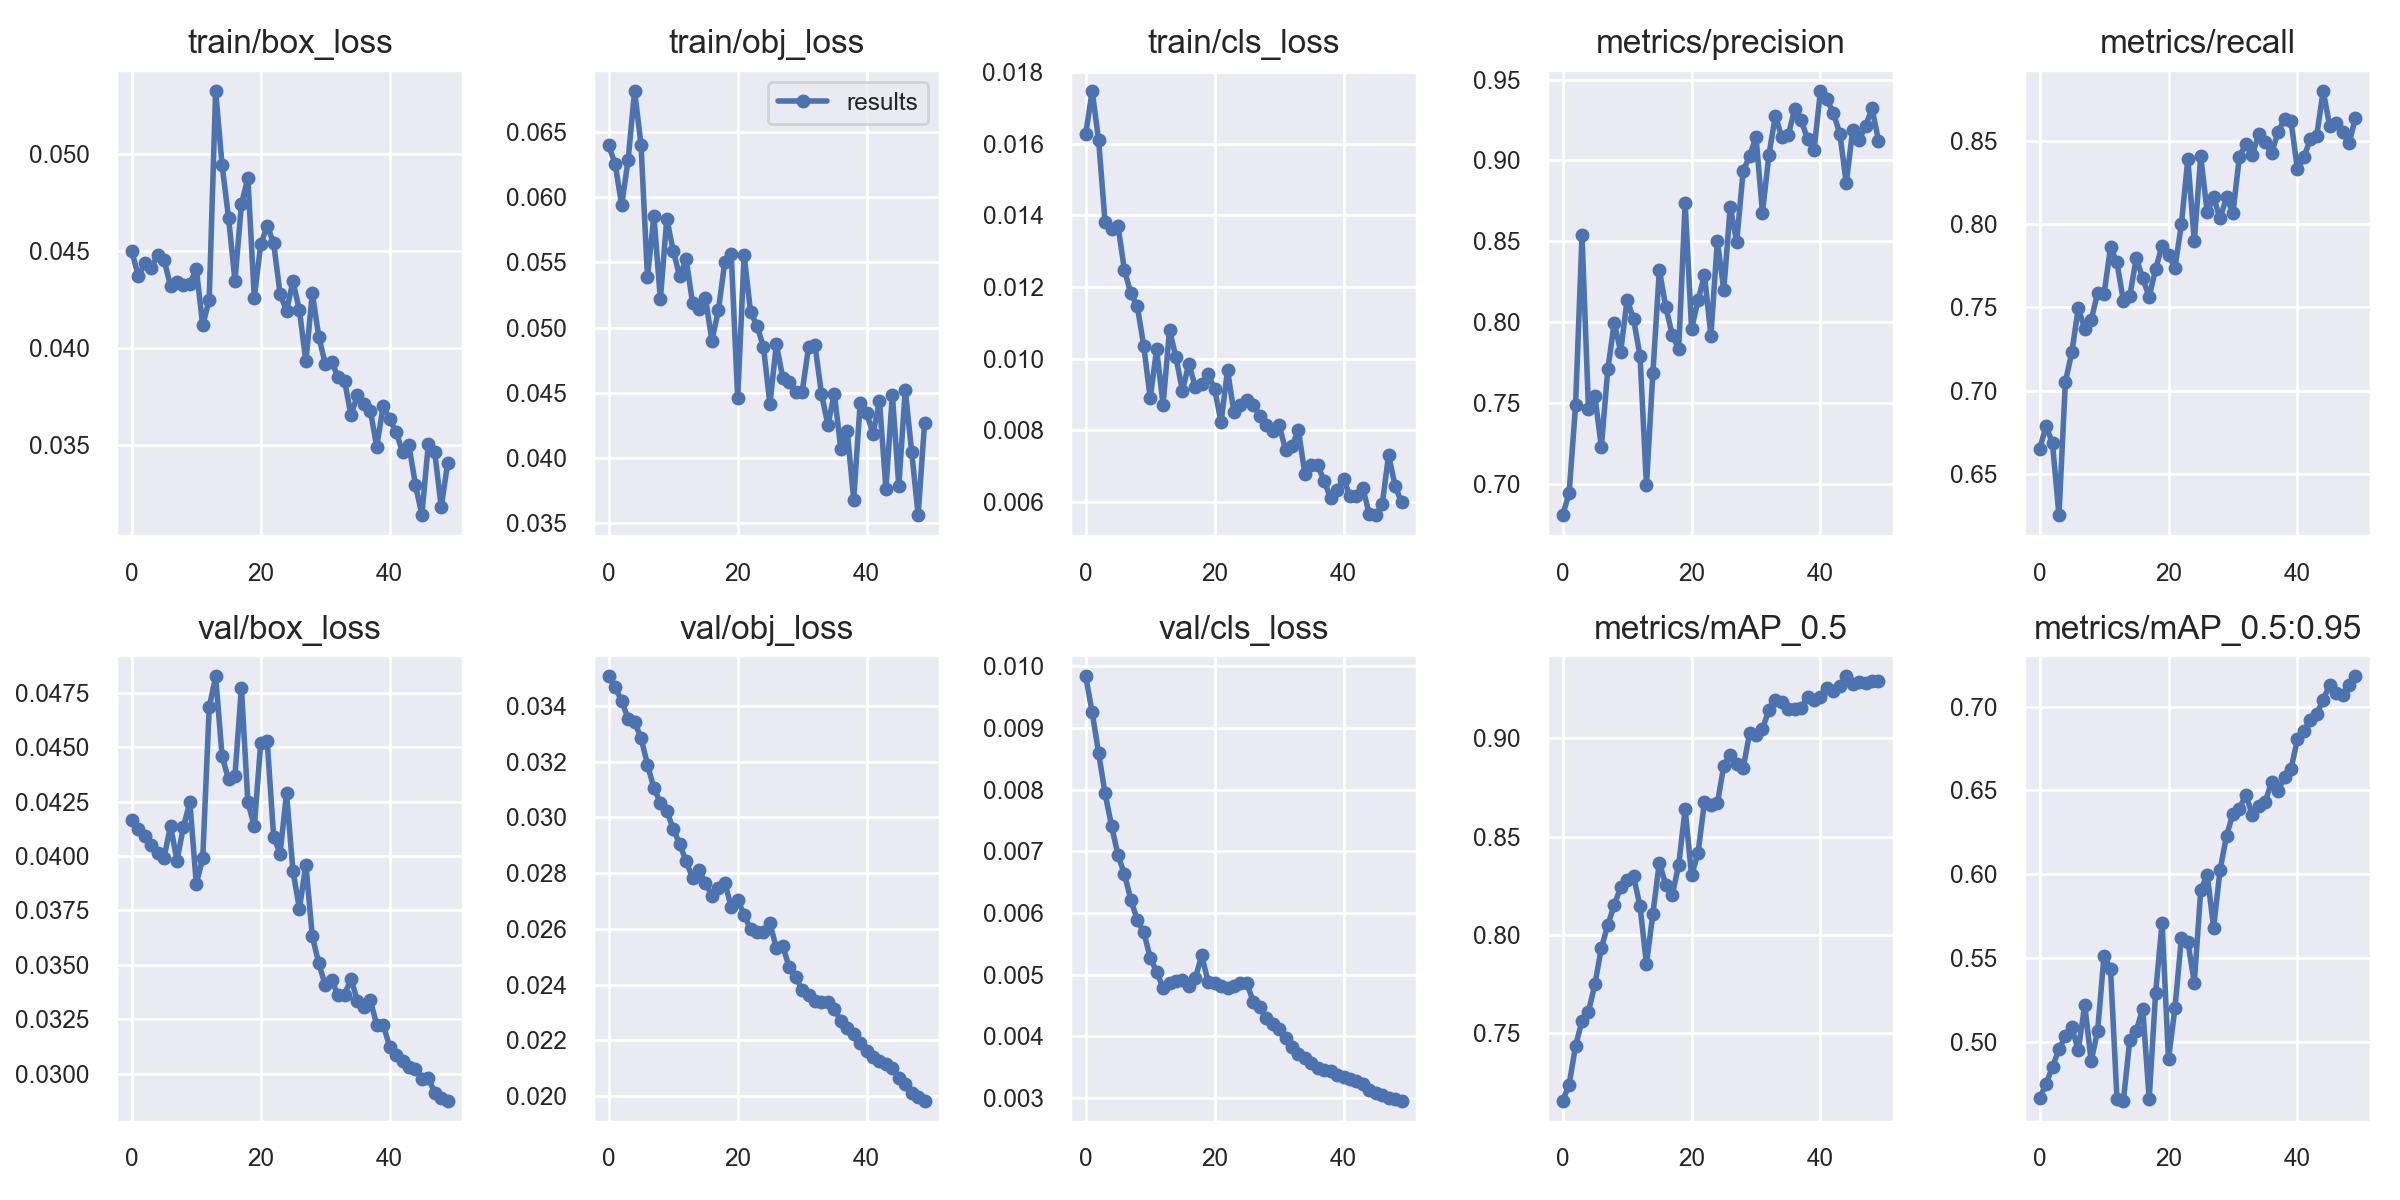

The file beside this chart, header and first rows:
epoch, train/box_loss, train/obj_loss, train/cls_loss, metrics/precision, metrics/recall, metrics/mAP_0.5, metrics/mAP_0.5:0.95, val/box_loss, val/obj_loss, val/cls_loss, x/lr0, x/lr1, x/lr2
0, 0.04499, 0.06396, 0.01627, 0.6809, 0.6651, 0.7155, 0.4661, 0.04167, 0.03506, 0.009839, 0.0003, 0.0003, 0.0973
1, 0.04369, 0.06251, 0.01748, 0.6943, 0.6788, 0.7236, 0.4748, 0.04126, 0.03468, 0.009256, 0.0006861, 0.0006861, 0.09369
2, 0.04435, 0.05937, 0.0161, 0.7487, 0.6685, 0.7433, 0.4849, 0.04094, 0.03419, 0.008596, 0.001056, 0.001056, 0.09006
3, 0.0441, 0.06286, 0.01381, 0.8537, 0.6256, 0.7561, 0.4954, 0.04049, 0.03355, 0.007939, 0.001411, 0.001411, 0.08641
4, 0.04479, 0.06815, 0.01363, 0.7467, 0.7054, 0.7607, 0.5033, 0.04013, 0.03343, 0.007418, 0.001749, 0.001749, 0.08275
5, 0.04453, 0.06402, 0.01372, 0.7544, 0.7231, 0.7747, 0.5086, 0.03992, 0.03286, 0.006939, 0.002072, 0.002072, 0.07907
6, 0.0432, 0.05385, 0.01248, 0.7228, 0.7496, 0.7932, 0.4949, 0.04139, 0.0319, 0.006635, 0.002379, 0.002379, 0.07538
7, 0.0434, 0.05856, 0.01182, 0.7708, 0.7371, 0.8048, 0.5219, 0.03979, 0.03105, 0.006214, 0.00267, 0.00267, 0.07167
8, 0.04323, 0.05219, 0.01146, 0.7996, 0.7423, 0.815, 0.4883, 0.04134, 0.03054, 0.005887, 0.002946, 0.002946, 0.06795
9, 0.04331, 0.05835, 0.01036, 0.7819, 0.7588, 0.8242, 0.5065, 0.04247, 0.03023, 0.005689, 0.003205, 0.003205, 0.0642
10, 0.04407, 0.05589, 0.008898, 0.8138, 0.7579, 0.828, 0.5514, 0.03872, 0.02959, 0.005278, 0.003449, 0.003449, 0.06045
11, 0.04117, 0.05392, 0.01026, 0.8019, 0.7861, 0.8297, 0.5434, 0.0399, 0.02904, 0.005041, 0.003676, 0.003676, 0.05668
12, 0.04249, 0.05523, 0.008719, 0.7792, 0.777, 0.8145, 0.466, 0.04682, 0.02843, 0.004789, 0.003888, 0.003888, 0.05289
13, 0.05322, 0.05189, 0.0108, 0.6993, 0.7537, 0.7851, 0.4648, 0.04825, 0.02783, 0.004871, 0.004084, 0.004084, 0.04908
14, 0.0494, 0.05139, 0.01004, 0.7688, 0.757, 0.8107, 0.5012, 0.04459, 0.02812, 0.004893, 0.004265, 0.004265, 0.04526
15, 0.04671, 0.05227, 0.009106, 0.8323, 0.7796, 0.8367, 0.5066, 0.04352, 0.02765, 0.004914, 0.004429, 0.004429, 0.04143
16, 0.04347, 0.04899, 0.00986, 0.8096, 0.7673, 0.8254, 0.5196, 0.0437, 0.02718, 0.004823, 0.004577, 0.004577, 0.03758
17, 0.04738, 0.05133, 0.009212, 0.7921, 0.7564, 0.8201, 0.4658, 0.04774, 0.02746, 0.004942, 0.00471, 0.00471, 0.03371
18, 0.04875, 0.05502, 0.009281, 0.7835, 0.773, 0.8355, 0.5291, 0.04248, 0.02765, 0.005311, 0.004827, 0.004827, 0.02983
19, 0.04259, 0.05561, 0.009564, 0.8734, 0.787, 0.864, 0.5711, 0.04137, 0.02678, 0.00488, 0.004928, 0.004928, 0.02593
20, 0.04534, 0.04458, 0.00915, 0.7958, 0.7816, 0.8302, 0.4894, 0.04521, 0.02705, 0.004862, 0.005013, 0.005013, 0.02201
21, 0.04628, 0.05557, 0.008234, 0.8134, 0.7737, 0.8415, 0.5201, 0.04529, 0.0265, 0.004822, 0.005083, 0.005083, 0.01808
22, 0.04539, 0.05118, 0.009676, 0.8292, 0.7998, 0.8677, 0.5618, 0.04089, 0.02598, 0.004788, 0.005136, 0.005136, 0.01414
23, 0.04279, 0.05015, 0.008498, 0.7918, 0.839, 0.866, 0.5596, 0.04011, 0.02589, 0.004812, 0.005174, 0.005174, 0.01017
24, 0.0419, 0.0485, 0.008695, 0.8502, 0.7896, 0.8668, 0.5351, 0.04288, 0.02589, 0.004861, 0.005195, 0.005195, 0.006195
25, 0.04343, 0.04415, 0.008842, 0.8201, 0.8405, 0.886, 0.5904, 0.03931, 0.0262, 0.00486, 0.00505, 0.00505, 0.00505
26, 0.04194, 0.04872, 0.008712, 0.8714, 0.807, 0.8917, 0.5998, 0.03758, 0.0253, 0.004559, 0.00505, 0.00505, 0.00505
27, 0.03932, 0.04615, 0.008408, 0.8496, 0.8159, 0.8868, 0.568, 0.0396, 0.02539, 0.004469, 0.004852, 0.004852, 0.004852
28, 0.04283, 0.04585, 0.008155, 0.8933, 0.8033, 0.8847, 0.6025, 0.03632, 0.02461, 0.004303, 0.004654, 0.004654, 0.004654
29, 0.04059, 0.04505, 0.007994, 0.9029, 0.8159, 0.9026, 0.6229, 0.03507, 0.02426, 0.004202, 0.004456, 0.004456, 0.004456
30, 0.03921, 0.04507, 0.00815, 0.9143, 0.8067, 0.9016, 0.6362, 0.03408, 0.02381, 0.00411, 0.004258, 0.004258, 0.004258
31, 0.0393, 0.04851, 0.007463, 0.8677, 0.8404, 0.9048, 0.6392, 0.03429, 0.02364, 0.003964, 0.00406, 0.00406, 0.00406
32, 0.03852, 0.04865, 0.007567, 0.9033, 0.8476, 0.9145, 0.6474, 0.0336, 0.02342, 0.003822, 0.003862, 0.003862, 0.003862
33, 0.03832, 0.0449, 0.008013, 0.9276, 0.8413, 0.9195, 0.6356, 0.03364, 0.02338, 0.003711, 0.003664, 0.003664, 0.003664
34, 0.03656, 0.04257, 0.006779, 0.9143, 0.854, 0.9183, 0.6408, 0.03435, 0.02338, 0.003652, 0.003466, 0.003466, 0.003466
35, 0.03757, 0.04492, 0.007027, 0.9156, 0.8489, 0.9149, 0.6431, 0.03336, 0.02314, 0.003568, 0.003268, 0.003268, 0.003268
36, 0.03715, 0.04072, 0.007019, 0.9315, 0.8427, 0.9148, 0.6552, 0.03304, 0.02267, 0.00348, 0.00307, 0.00307, 0.00307
37, 0.03679, 0.04207, 0.006584, 0.9249, 0.8549, 0.9157, 0.65, 0.03337, 0.02245, 0.003445, 0.002872, 0.002872, 0.002872
38, 0.03492, 0.03682, 0.006111, 0.9132, 0.8631, 0.9213, 0.6578, 0.03224, 0.02223, 0.003429, 0.002674, 0.002674, 0.002674
39, 0.03705, 0.04419, 0.006346, 0.9063, 0.8619, 0.9198, 0.6627, 0.03225, 0.0219, 0.003374, 0.002476, 0.002476, 0.002476
40, 0.03636, 0.04346, 0.006643, 0.943, 0.8327, 0.921, 0.6805, 0.03124, 0.02162, 0.003339, 0.002278, 0.002278, 0.002278
41, 0.03568, 0.04185, 0.00617, 0.9377, 0.8399, 0.9255, 0.6856, 0.03084, 0.02141, 0.003302, 0.00208, 0.00208, 0.00208
42, 0.03468, 0.04437, 0.006172, 0.9292, 0.8507, 0.924, 0.6923, 0.03056, 0.02125, 0.003271, 0.001882, 0.001882, 0.001882
43, 0.035, 0.03765, 0.006389, 0.9166, 0.853, 0.9268, 0.6958, 0.0303, 0.02114, 0.00322, 0.001684, 0.001684, 0.001684
44, 0.03297, 0.04485, 0.005655, 0.8861, 0.8798, 0.9315, 0.7041, 0.0302, 0.021, 0.003136, 0.001486, 0.001486, 0.001486
45, 0.03142, 0.03786, 0.005636, 0.9187, 0.8588, 0.9278, 0.7131, 0.02977, 0.02063, 0.003083, 0.001288, 0.001288, 0.001288
46, 0.03506, 0.04525, 0.005931, 0.9125, 0.8604, 0.9284, 0.7084, 0.02981, 0.02041, 0.00304, 0.00109, 0.00109, 0.00109
47, 0.03464, 0.04045, 0.007308, 0.9214, 0.8549, 0.9284, 0.7072, 0.02911, 0.02012, 0.003004, 0.000892, 0.000892, 0.000892
48, 0.03183, 0.03564, 0.006449, 0.9321, 0.8483, 0.9291, 0.7129, 0.02886, 0.01995, 0.002975, 0.000694, 0.000694, 0.000694
49, 0.03408, 0.04271, 0.005988, 0.9123, 0.8633, 0.9291, 0.7181, 0.02876, 0.01983, 0.002956, 0.000496, 0.000496, 0.000496
